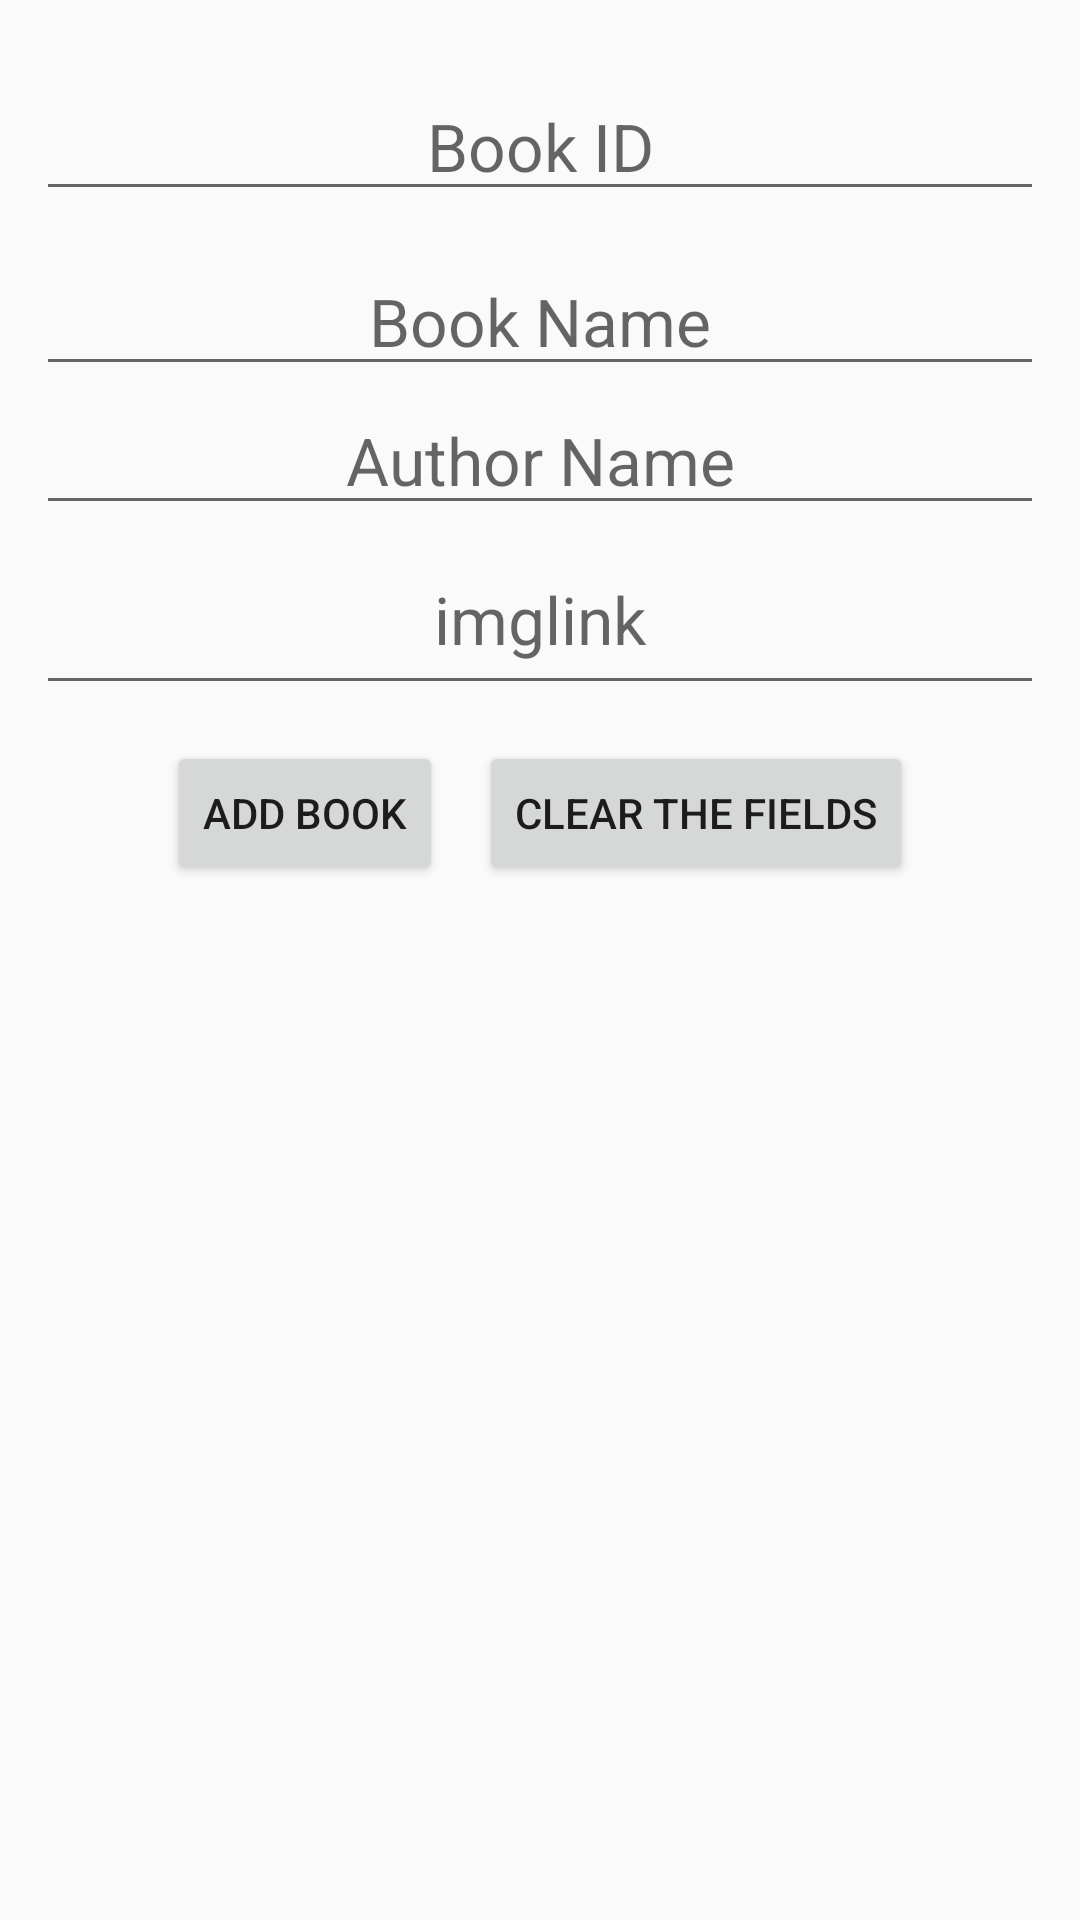

This screen was rendered from an Android layout file. Write that file and the resources it references.
<!-- AndroidManifest.xml: application theme Theme.AppCompat.Light.DarkActionBar -->
<!-- res/layout/activity_addbooks.xml -->
<?xml version="1.0" encoding="utf-8"?>
<RelativeLayout xmlns:android="http://schemas.android.com/apk/res/android"
    xmlns:app="http://schemas.android.com/apk/res-auto"
    xmlns:tools="http://schemas.android.com/tools"
    android:layout_width="match_parent"
    android:layout_height="match_parent"
    android:orientation="vertical">

    <LinearLayout android:layout_height="wrap_content"
        android:layout_width="match_parent"
        android:orientation="vertical"

        android:layout_margin="12dp">

        <LinearLayout
            android:layout_width="match_parent"
            android:orientation="vertical"
            android:layout_height="wrap_content"
            >
            <EditText
                android:id="@+id/uid"
                android:layout_width="match_parent"
                android:layout_height="wrap_content"
                android:layout_marginTop="12dp"
                android:textAlignment="center"
                android:hint="Book ID"
                android:textSize="22dp"
                />
            <EditText
                android:id="@+id/bknames"
                android:layout_width="match_parent"
                android:layout_height="wrap_content"
                android:layout_marginTop="12dp"
                android:textAlignment="center"
                android:hint="Book Name"
                android:textSize="22dp"
                />
            <EditText
                android:id="@+id/anames"
                android:layout_width="match_parent"
                android:layout_height="wrap_content"
                android:textAlignment="center"
                android:hint="Author Name"
                android:textSize="22dp"
                />

            <EditText
                android:id="@+id/imglinks"
                android:layout_width="match_parent"
                android:layout_height="60dp"
                android:hint="imglink"
                android:textAlignment="center"
                android:textSize="22dp"
                android:scrollbars="vertical"
                />

        </LinearLayout>
        <LinearLayout
            android:layout_width="wrap_content"
            android:layout_height="wrap_content"
            android:orientation="horizontal"
            android:layout_marginTop="12dp"
            android:layout_gravity="center_horizontal">

            <Button android:layout_height="wrap_content"
                android:layout_width="wrap_content"
                android:text="ADD Book"
                android:layout_marginStart="0dp"
                android:id="@+id/addbkbtn"
                />

            <Button 
                android:layout_height="wrap_content"
                android:layout_width="wrap_content"
                android:text="Clear the fields"
                android:id="@+id/ClearFeild"
                android:layout_marginStart="12dp"
                />
        
            
        </LinearLayout>

    </LinearLayout>

  



</RelativeLayout>
<!-- resources referenced by this layout -->
<resources>

</resources>
